Run: headless pygame with SDL's dummy video driver; simulated clock (each Clock.tick advances the game by its frame time, no real sleeping); random seed 0; keys injected as events and as key.get_pressed() state; no mouse input.
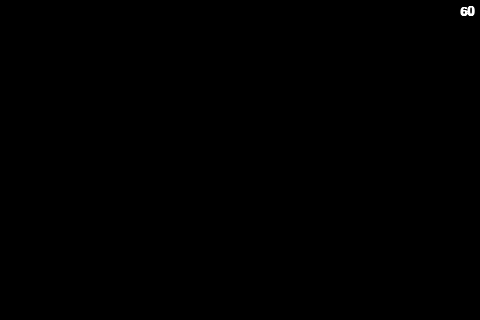
Frame 1 of 4 · flips 1–60 · no input
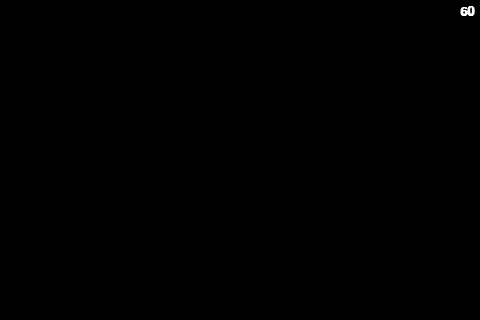
Frame 2 of 4 · flips 61–180 · tapped SPACE, RETURN · held RIGHT (→), D
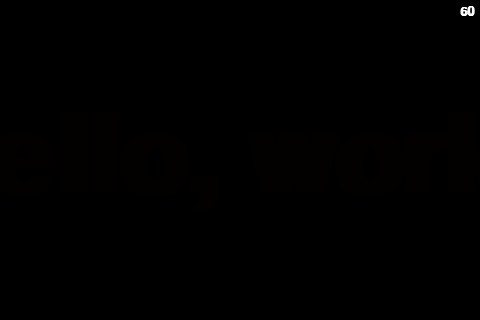
Frame 3 of 4 · flips 181–300 · held DOWN (↓), S
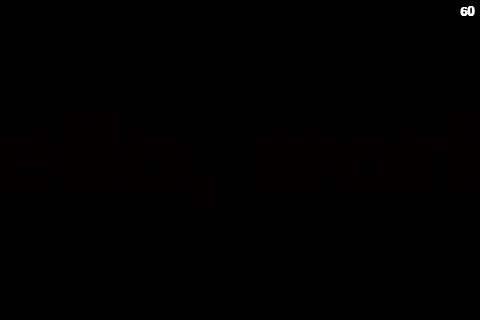
Frame 4 of 4 · flips 301–420 · held LEFT (←), A, UP (↑), W

The pygame program that drew these frames:

"""
Fade IN/OUT some text..
"""

import sys
import time
import pygame

## Show some text fade in/out

FADE_IN_TIME = 5
FADE_OUT_TIME = 5
FADE_IN_EASING = lambda x: x  # Linear
FADE_OUT_EASING = lambda x: x  # Linear


pygame.init()
clock = pygame.time.Clock()
size = width, height = 480, 320
screen = pygame.display.set_mode(size)
font = pygame.font.SysFont('sans-serif', 160, True)
fps_font = pygame.font.SysFont('monospace', 20, True)

rendered_text1 = font.render("Hello, world!", True, (255, 0, 0))

rendered_text2 = font.render("Hello, world!", True, (0, 0, 255))
text_rect = rendered_text1.get_rect(center=(width / 2, height / 2))

ST_FADEIN = 0
ST_FADEOUT = 1

state = ST_FADEIN
last_state_change = time.time()

while 1:
    ## Check for events
    for event in pygame.event.get():
        if event.type == pygame.QUIT:
            pygame.quit()  # Exit the main loop
            sys.exit()

    ## Update the state
    state_time = time.time() - last_state_change

    if state == ST_FADEIN:
        if state_time >= FADE_IN_TIME:
            state = ST_FADEOUT
            #state_time = max(0, min(state_time - FADE_IN_TIME, 1))
            state_time -= FADE_IN_TIME
            last_state_change = time.time() - state_time

    elif state == ST_FADEOUT:
        if state_time >= FADE_OUT_TIME:
            state = ST_FADEIN
            #state_time = max(0, min(state_time - FADE_OUT_TIME, 1))
            state_time -= FADE_OUT_TIME
            last_state_change = time.time() - state_time

    else:
        raise ValueError()

    if state == ST_FADEIN:
        alpha = FADE_IN_EASING(1.0 * state_time / FADE_IN_TIME)
        rt = rendered_text1
    elif state == ST_FADEOUT:
        alpha = 1. - FADE_OUT_EASING(1.0 * state_time / FADE_OUT_TIME)
        rt = rendered_text2
    else:
        raise ValueError()

    surf2 = pygame.surface.Surface((text_rect.width, text_rect.height))
    surf2.set_alpha(255 * alpha)

    screen.fill((0, 0, 0))
    surf2.blit(rt, (0, 0))
    screen.blit(surf2, text_rect)

    fps = clock.get_fps()
    fpslabel = fps_font.render(str(int(fps)), True, (255, 255, 255))
    rec = fpslabel.get_rect(top=5, right=width - 5)
    screen.blit(fpslabel, rec)

    pygame.display.flip()
clock.tick(50)
